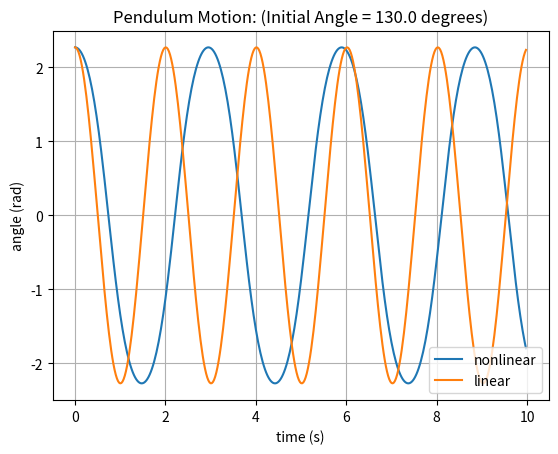

This chart was generated by the following Python code:
import numpy as np 
from numpy import sin, cos
from scipy.integrate import odeint
from matplotlib import pyplot as plt 


# define the equations
def equations(y0, t):
	theta, x = y0
	f = [x, -(g/l) * sin(theta)]
	return f

def plot_results(time, theta1, theta2):
	plt.plot(time, theta1[:,0])
	plt.plot(time, theta2)

	s = '(Initial Angle = ' + str(initial_angle) + ' degrees)'
	plt.title('Pendulum Motion: ' + s)
	plt.xlabel('time (s)')
	plt.ylabel('angle (rad)')
	plt.grid(True)
	plt.legend(['nonlinear', 'linear'], loc='lower right')
	plt.show()

# parameters
g = 9.81
l = 1.0

time = np.arange(0, 10.0, 0.025)

# initial conditions
initial_angle = 130.0
theta0 = np.radians(initial_angle)
x0 = np.radians(0.0)

# find the solution to the nonlinear problem
theta1 = odeint(equations, [theta0, x0],  time)

# find the solution to the linear problem
w = np.sqrt(g/l)
theta2 = [theta0 * cos(w*t) for t in time]

# plot the results
plot_results(time, theta1, theta2)




